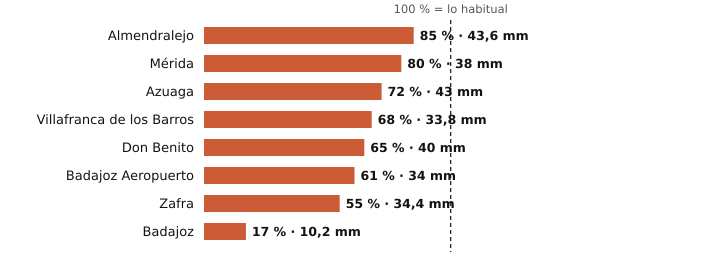

Source data for this figure (header and first rows):
estacion, provincia, indicativo, mm_otono, referencia_mm, pct, periodo_referencia, hasta, hora
Almendralejo, Badajoz, 4436Y, 43.6, 51.1, 85, 2009-2025, 2026-10-19, 20
Mérida, Badajoz, 4410X, 38.0, 47.7, 80, 1991-2020, 2026-10-19, 20
Azuaga, Badajoz, 5473X, 43.0, 59.4, 72, 2003-2025, 2026-10-19, 20
Villafranca de los Barros, Badajoz, 4395X, 33.8, 49.7, 68, 2008-2025, 2026-10-19, 20
Don Benito, Badajoz, 4358X, 40.0, 61.5, 65, 1991-2020, 2026-10-19, 20
Badajoz Aeropuerto, Badajoz, 4452, 34.0, 55.6, 61, 1991-2020, 2026-10-19, 20
Zafra, Badajoz, 4427X, 34.4, 62.1, 55, 2003-2025, 2026-10-19, 20
Badajoz, Badajoz, 4478X, 10.2, 59.7, 17, 2002-2025, 2026-10-19, 20
